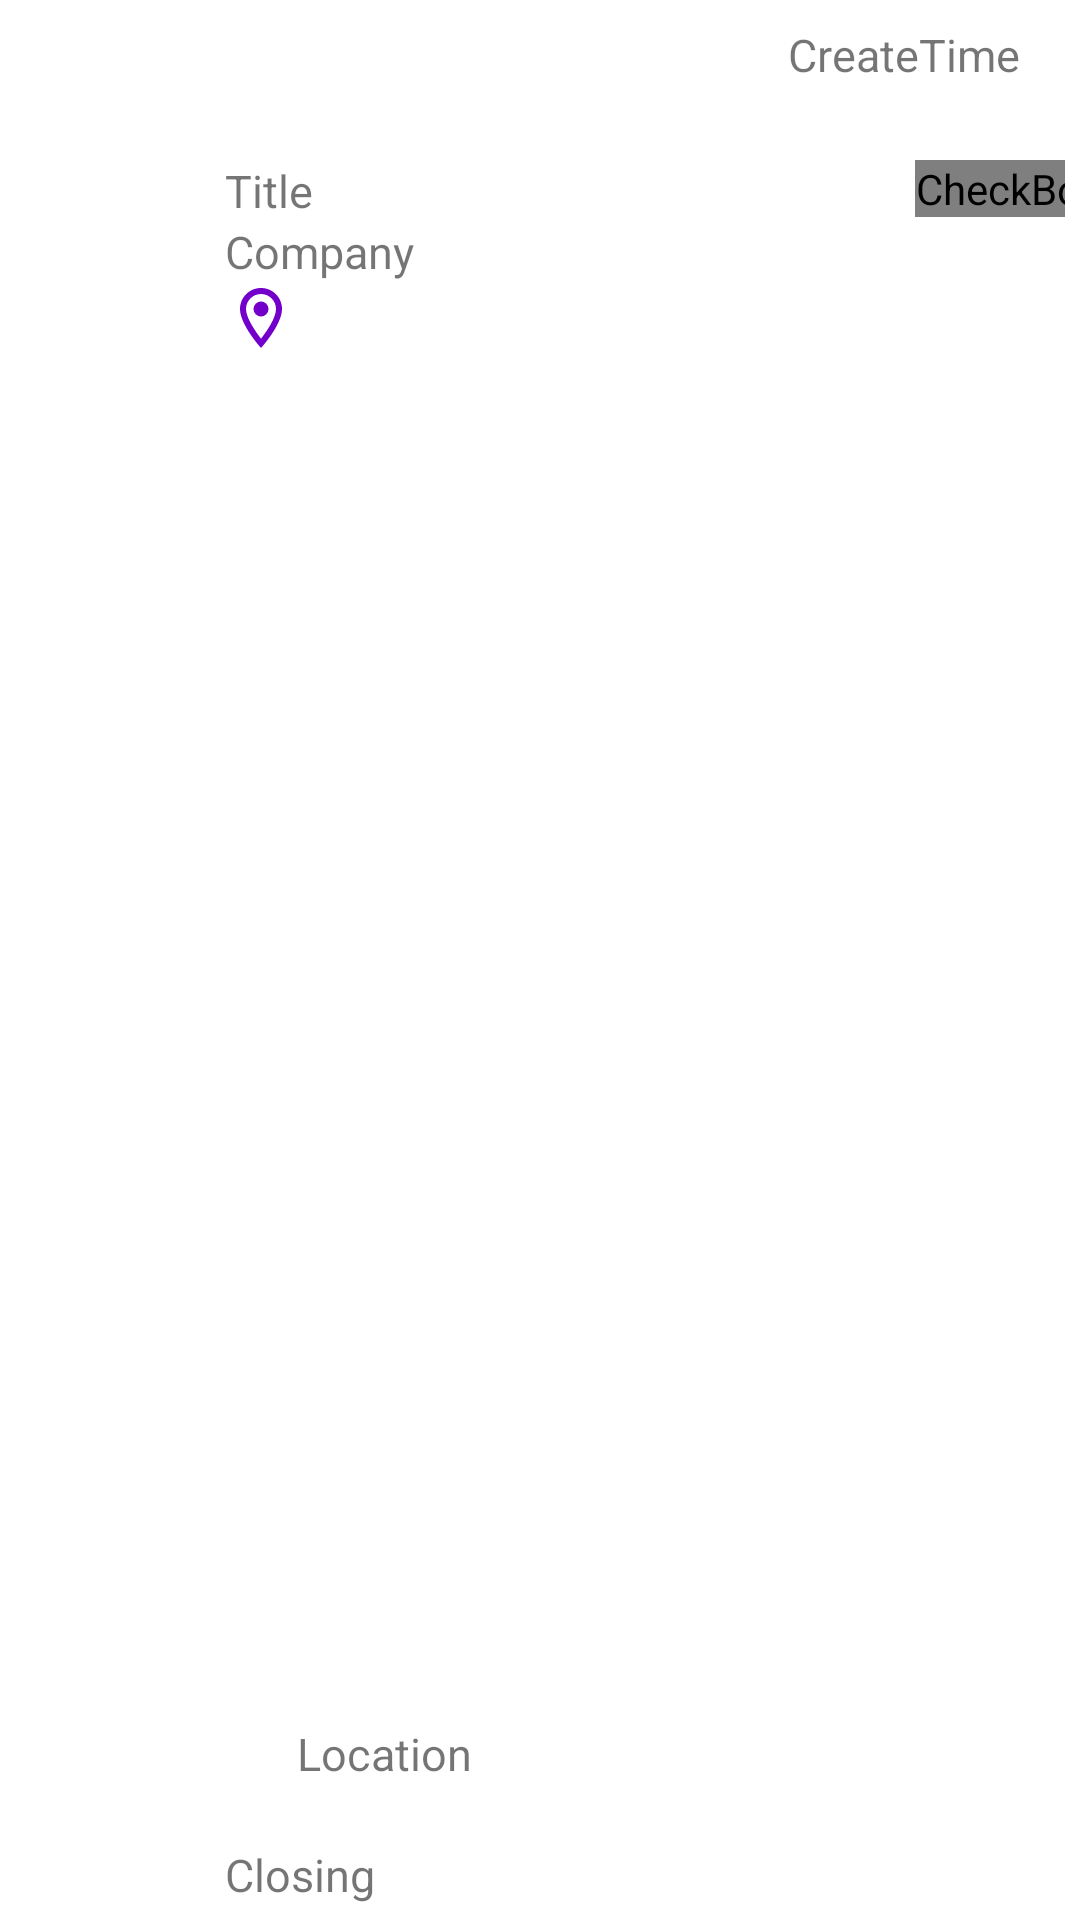

Write the Android layout XML for this screen, with the resource values it uses.
<!-- AndroidManifest.xml: application theme Theme.Spotted -->
<!-- res/layout/job_item.xml -->
<?xml version="1.0" encoding="utf-8"?>
<LinearLayout
    xmlns:android="http://schemas.android.com/apk/res/android"
    xmlns:app="http://schemas.android.com/apk/res-auto"
    android:layout_width="match_parent"
    android:layout_height="wrap_content"
    android:paddingTop="@dimen/list_item_padding"
    android:gravity="center_horizontal"
    android:background="@color/white"
    android:orientation="vertical"
    android:layout_weight="1">

    <TextView
        android:id="@+id/job_item_posted_date"
        android:layout_width="wrap_content"
        android:layout_height="wrap_content"
        android:layout_gravity="right"
        android:text="CreateTime"
        android:textSize="@dimen/list_item_text_size"
        android:layout_marginRight="@dimen/list_item_margin"
        />
    <Space
        android:layout_width="match_parent"
        android:layout_height="@dimen/list_item_margin"
        />

    <LinearLayout
        android:layout_width="match_parent"
        android:layout_height="match_parent"
        android:orientation="horizontal"
        android:gravity="left"
        android:layout_weight="1">
        <GridLayout
            android:layout_width="match_parent"
            android:layout_height="match_parent"
            android:layout_weight="1"
            android:rowCount="1"
            android:columnCount="3"
            android:padding="@dimen/list_item_grid_padding"
            >
            <Button
                android:id="@+id/job_item_round_btn"
                android:layout_width="@dimen/list_item_circle"
                android:layout_height="@dimen/list_item_circle"
                android:textColor="#FFFFFF"
                android:textSize="@dimen/list_item_circle_text_size"
                android:layout_gravity="center"
                app:backgroundTint="@null"
                app:backgroundTintMode="add"
                android:enabled="false"
                android:layout_row="0"
                android:layout_column="0"
                />
            <LinearLayout
                android:orientation="vertical"
                android:layout_height="wrap_content"
                android:layout_width="@dimen/list_item_grid_details"
                android:gravity="left"
                android:layout_column="1"
                android:layout_row="0"
                android:layout_rowWeight="1"
                android:layout_marginLeft="@dimen/list_item_margin">
                <TextView
                    android:id="@+id/job_item_title"
                    android:layout_width="wrap_content"
                    android:layout_height="wrap_content"
                    android:text="Title"
                    android:textSize="@dimen/list_item_circle_text_size"
                    />
                <TextView
                    android:id="@+id/job_item_company"
                    android:layout_width="wrap_content"
                    android:layout_height="wrap_content"
                    android:text="Company"
                    android:textSize="@dimen/list_item_circle_text_size"
                    />
                <LinearLayout
                    android:orientation="horizontal"
                    android:layout_width="wrap_content"
                    android:layout_height="wrap_content"
                    android:gravity="left"
                    android:layout_weight="1"
                    >
                    <ImageView
                        android:layout_width="wrap_content"
                        android:layout_height="wrap_content"
                        android:src="@drawable/ic_action_location"
                        android:maxWidth="@dimen/list_item_icon"
                        android:tint="@color/colorPrimaryDark"/>
                    <TextView
                        android:id="@+id/job_item_location"
                        android:layout_width="wrap_content"
                        android:layout_height="wrap_content"
                        android:layout_gravity="bottom"
                        android:text="Location"
                        android:textSize="@dimen/list_item_text_size"

                        />
                </LinearLayout>
                <Space
                    android:layout_width="match_parent"
                    android:layout_height="@dimen/list_item_margin"
                    />
                <TextView
                    android:id="@+id/job_item_closing_date"
                    android:layout_width="wrap_content"
                    android:layout_height="wrap_content"
                    android:layout_gravity="left"
                    android:text="Closing"
                    android:textSize="@dimen/list_item_text_size"
                    />
            </LinearLayout>
            <CheckBox
                android:id="@+id/job_item_like_btn"
                android:layout_width="wrap_content"
                android:layout_height="wrap_content"
                android:layout_gravity="right"
                android:button="@drawable/custom_checkbox"
                app:buttonTint="@color/colorAccent"
                android:layout_column="2"
                android:layout_row="0"/>

        </GridLayout>

    </LinearLayout>

</LinearLayout>
<!-- resources referenced by this layout -->
<resources>
  <color name="colorAccent">#e254ff</color>
  <color name="colorPrimaryDark">#7200ca</color>
  <color name="white">#ffffff</color>
  <dimen name="list_item_circle">50dp</dimen>
  <dimen name="list_item_circle_text_size">15sp</dimen>
  <dimen name="list_item_grid_details">230dp</dimen>
  <dimen name="list_item_grid_padding">5dp</dimen>
  <dimen name="list_item_icon">5dp</dimen>
  <dimen name="list_item_margin">20dp</dimen>
  <dimen name="list_item_padding">8dp</dimen>
  <dimen name="list_item_text_size">15sp</dimen>
  <!-- drawable custom_checkbox (drawable) -->
  <?xml version="1.0" encoding="utf-8"?>
  <selector
      xmlns:android="http://schemas.android.com/apk/res/android"
      xmlns:app="http://schemas.android.com/apk/res-auto">
      <item
          android:state_checked="true"
          android:state_enabled="true"
          android:drawable="@drawable/ic_action_filled_favourite"
  
          />
      <item
          android:state_checked="false"
          android:state_enabled="true"
          android:drawable="@drawable/ic_action_outline_favourite"
        />
      <item android:drawable="@drawable/ic_action_outline_favourite"
    />
  </selector>
  <!-- drawable ic_action_location (drawable-anydpi) -->
  <vector xmlns:android="http://schemas.android.com/apk/res/android"
      android:width="24dp"
      android:height="24dp"
      android:viewportWidth="24"
      android:viewportHeight="24"
      android:tint="#333333"
      android:alpha="1">
    <path
        android:fillColor="@android:color/white"
        android:pathData="M12,2C8.13,2 5,5.13 5,9c0,5.25 7,13 7,13s7,-7.75 7,-13c0,-3.87 -3.13,-7 -7,-7zM7,9c0,-2.76 2.24,-5 5,-5s5,2.24 5,5c0,2.88 -2.88,7.19 -5,9.88C9.92,16.21 7,11.85 7,9z"/>
    <path
        android:fillColor="@android:color/white"
        android:pathData="M12,9m-2.5,0a2.5,2.5 0,1 1,5 0a2.5,2.5 0,1 1,-5 0"/>
  </vector>
  <style name="Theme.Spotted" parent="Theme.MaterialComponents.DayNight.DarkActionBar">
          
          <item name="colorPrimary">@color/colorPrimary</item>
          <item name="colorPrimaryVariant">@color/colorPrimary</item>
          <item name="colorOnPrimary">@color/white</item>
          
          <item name="colorSecondary">@color/colorSecondary</item>
          <item name="colorSecondaryVariant">@color/colorSecondaryVariant</item>
          <item name="colorOnSecondary">@color/colorOnSecondary</item>
          
          <item name="android:statusBarColor" tools:targetApi="l">?attr/colorPrimaryVariant</item>
          
          <item name="preferenceTheme">@style/AppTheme.PreferenceTheme</item>
  
      </style>
  <color name="colorPrimary">#aa00ff</color>
  <color name="colorSecondary">#ea80fc</color>
  <color name="colorSecondaryVariant">#b64fc8</color>
  <color name="colorOnSecondary">@color/white</color>
  <style name="AppTheme.PreferenceTheme" parent="PreferenceThemeOverlay">
  
      </style>
</resources>
